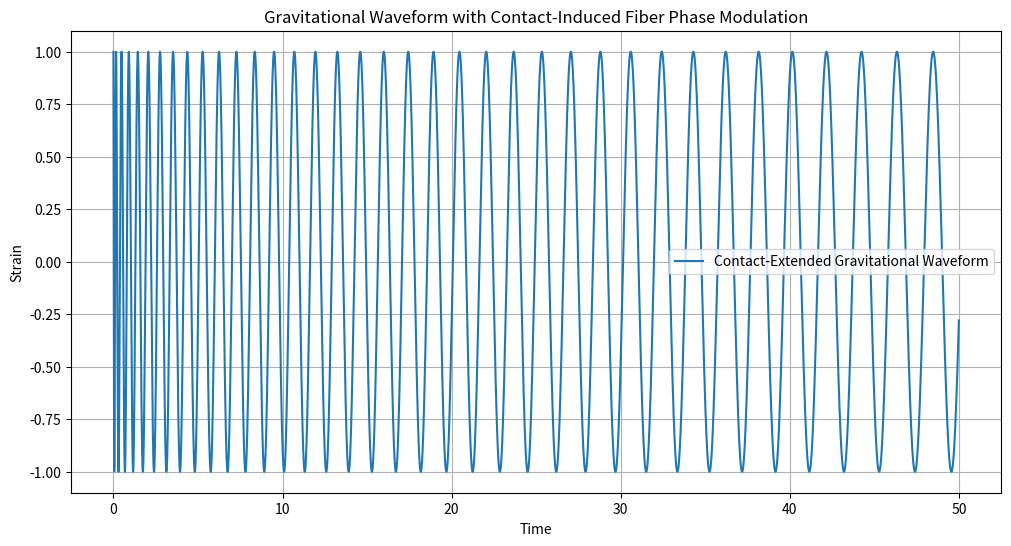
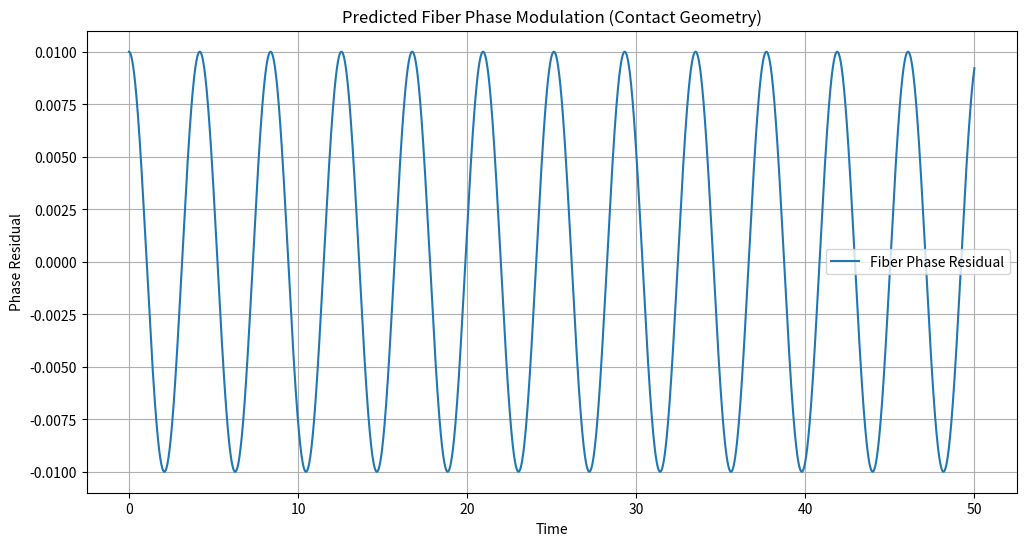

These figures' Python source, in order:
import numpy as np
import matplotlib.pyplot as plt

# Time array (simulate inspiral)
t = np.linspace(0, 50, 10000)

# Standard GR phase (chirping signal)
Phi_GR = 20 * t ** (5/8)

# Fiber-induced phase modulation
epsilon = 0.01  # Small amplitude
omega_f = 1.5   # Fiber mode frequency
phi_f = epsilon * np.cos(omega_f * t)

# Composite waveform
h = np.cos(Phi_GR + phi_f)

# Plotting
plt.figure(figsize=(12, 6))
plt.plot(t, h, label='Contact-Extended Gravitational Waveform')
plt.xlabel('Time')
plt.ylabel('Strain')
plt.title('Gravitational Waveform with Contact-Induced Fiber Phase Modulation')
plt.legend()
plt.grid()
plt.show()

# Plot phase residuals
plt.figure(figsize=(12, 6))
plt.plot(t, phi_f, label='Fiber Phase Residual')
plt.xlabel('Time')
plt.ylabel('Phase Residual')
plt.title('Predicted Fiber Phase Modulation (Contact Geometry)')
plt.legend()
plt.grid()
plt.show()
